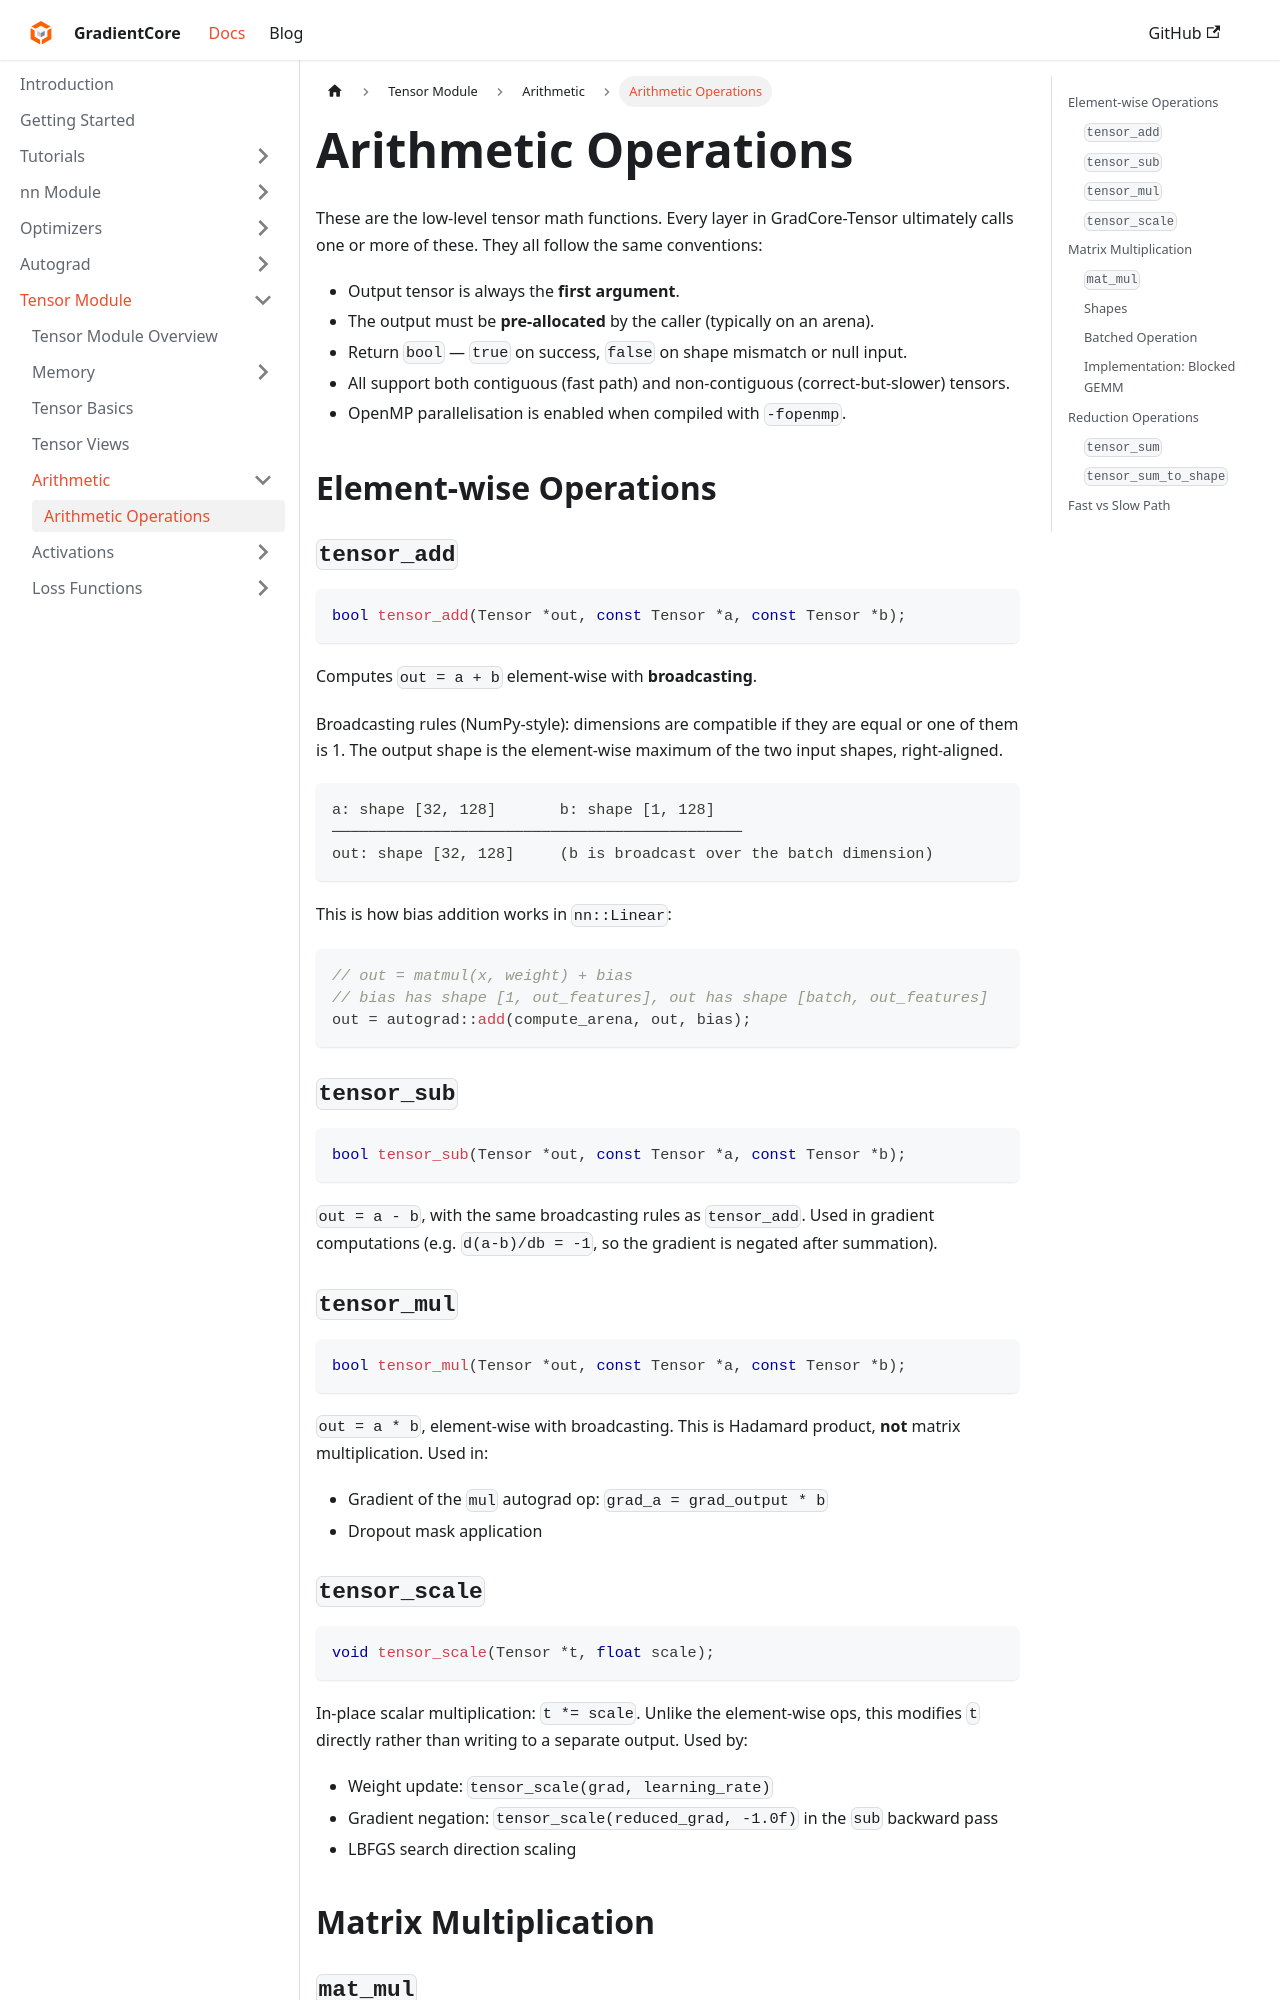

repository: spandan11106/GradCore-Tensor · page: docs/tensor_module/arithmetic/overview.html · generator: docusaurus

---
sidebar_position: 1
title: "Arithmetic Operations"
---

# Arithmetic Operations

These are the low-level tensor math functions. Every layer in GradCore-Tensor ultimately calls one or more of these. They all follow the same conventions:

- Output tensor is always the **first argument**.
- The output must be **pre-allocated** by the caller (typically on an arena).
- Return `bool` — `true` on success, `false` on shape mismatch or null input.
- All support both contiguous (fast path) and non-contiguous (correct-but-slower) tensors.
- OpenMP parallelisation is enabled when compiled with `-fopenmp`.

## Element-wise Operations

### `tensor_add`

```cpp
bool tensor_add(Tensor *out, const Tensor *a, const Tensor *b);
```

Computes `out = a + b` element-wise with **broadcasting**.

Broadcasting rules (NumPy-style): dimensions are compatible if they are equal or one of them is 1. The output shape is the element-wise maximum of the two input shapes, right-aligned.

```
a: shape [32, 128]       b: shape [1, 128]
─────────────────────────────────────────────
out: shape [32, 128]     (b is broadcast over the batch dimension)
```

This is how bias addition works in `nn::Linear`:

```cpp
// out = matmul(x, weight) + bias
// bias has shape [1, out_features], out has shape [batch, out_features]
out = autograd::add(compute_arena, out, bias);
```

### `tensor_sub`

```cpp
bool tensor_sub(Tensor *out, const Tensor *a, const Tensor *b);
```

`out = a - b`, with the same broadcasting rules as `tensor_add`. Used in gradient computations (e.g. `d(a-b)/db = -1`, so the gradient is negated after summation).

### `tensor_mul`

```cpp
bool tensor_mul(Tensor *out, const Tensor *a, const Tensor *b);
```

`out = a * b`, element-wise with broadcasting. This is Hadamard product, **not** matrix multiplication. Used in:

- Gradient of the `mul` autograd op: `grad_a = grad_output * b`
- Dropout mask application
